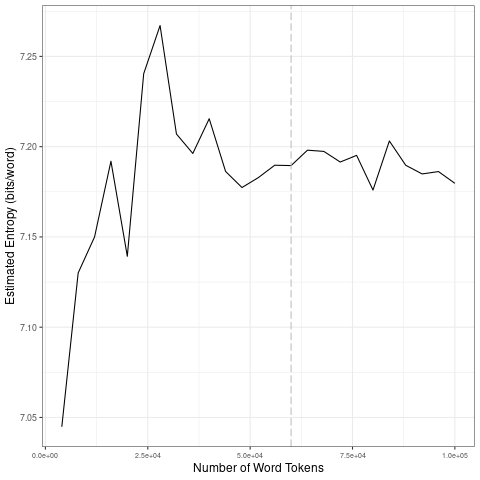

The table this chart was drawn from, first rows:
file, entropy.Corpus.Size, entropy.Entropy, sd.Corpus.Size, sd.SD
data/covid-clean/2020_by_es/2020-06-29_t…, 4000, 7.045, 20000, 0.05378
data/covid-clean/2020_by_es/2020-06-29_t…, 8000, 7.13, 40000, 0.02851
data/covid-clean/2020_by_es/2020-06-29_t…, 12000, 7.15, 60000, 0.005175
data/covid-clean/2020_by_es/2020-06-29_t…, 16000, 7.192, 80000, 0.009112
data/covid-clean/2020_by_es/2020-06-29_t…, 20000, 7.139, 1e+05, 0.008825
data/covid-clean/2020_by_es/2020-06-29_t…, 24000, 7.24, 20000, 0.05378
data/covid-clean/2020_by_es/2020-06-29_t…, 28000, 7.267, 40000, 0.02851
data/covid-clean/2020_by_es/2020-06-29_t…, 32000, 7.207, 60000, 0.005175
data/covid-clean/2020_by_es/2020-06-29_t…, 36000, 7.196, 80000, 0.009112
data/covid-clean/2020_by_es/2020-06-29_t…, 40000, 7.215, 1e+05, 0.008825
data/covid-clean/2020_by_es/2020-06-29_t…, 44000, 7.186, 20000, 0.05378
data/covid-clean/2020_by_es/2020-06-29_t…, 48000, 7.177, 40000, 0.02851
data/covid-clean/2020_by_es/2020-06-29_t…, 52000, 7.183, 60000, 0.005175
data/covid-clean/2020_by_es/2020-06-29_t…, 56000, 7.19, 80000, 0.009112
data/covid-clean/2020_by_es/2020-06-29_t…, 60000, 7.19, 1e+05, 0.008825
data/covid-clean/2020_by_es/2020-06-29_t…, 64000, 7.198, 20000, 0.05378
data/covid-clean/2020_by_es/2020-06-29_t…, 68000, 7.197, 40000, 0.02851
data/covid-clean/2020_by_es/2020-06-29_t…, 72000, 7.191, 60000, 0.005175
data/covid-clean/2020_by_es/2020-06-29_t…, 76000, 7.195, 80000, 0.009112
data/covid-clean/2020_by_es/2020-06-29_t…, 80000, 7.176, 1e+05, 0.008825
data/covid-clean/2020_by_es/2020-06-29_t…, 84000, 7.203, 20000, 0.05378
data/covid-clean/2020_by_es/2020-06-29_t…, 88000, 7.19, 40000, 0.02851
data/covid-clean/2020_by_es/2020-06-29_t…, 92000, 7.185, 60000, 0.005175
data/covid-clean/2020_by_es/2020-06-29_t…, 96000, 7.186, 80000, 0.009112
data/covid-clean/2020_by_es/2020-06-29_t…, 1e+05, 7.18, 1e+05, 0.008825
